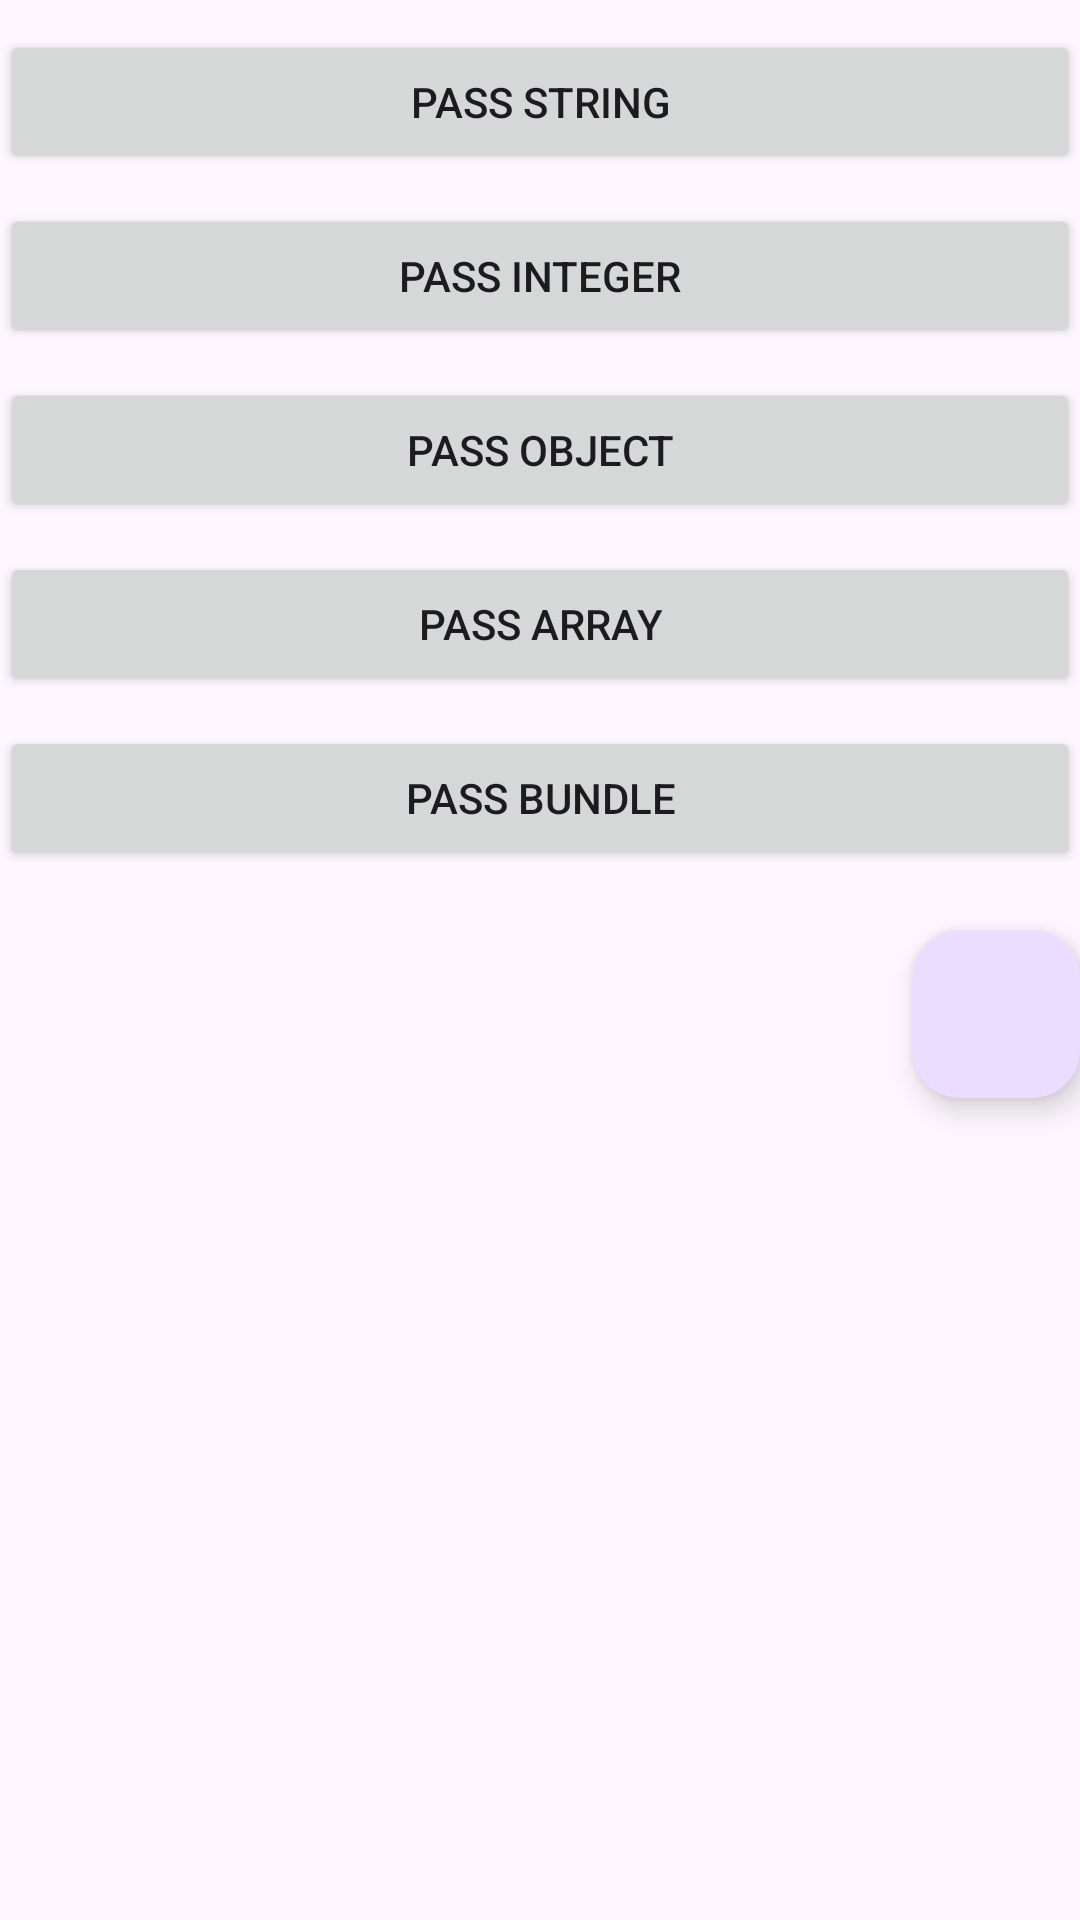

Layout XML and referenced resources for this Android screen:
<!-- AndroidManifest.xml: application theme Theme.Lab4_MaiXuanQuan -->
<!-- res/layout/activity_main_passing.xml -->
<?xml version="1.0" encoding="utf-8"?>
<androidx.appcompat.widget.LinearLayoutCompat xmlns:android="http://schemas.android.com/apk/res/android"
    xmlns:app="http://schemas.android.com/apk/res-auto"
    xmlns:tools="http://schemas.android.com/tools"
    android:layout_width="match_parent"
    android:layout_height="wrap_content"
    android:layout_gravity="center_vertical"
    android:layout_margin="20dp"
    android:orientation="vertical"
    tools:context=".task2.MainPassing">

    <Button
        android:id="@+id/btnPassString"
        android:layout_width="match_parent"
        android:layout_height="wrap_content"
        android:layout_marginTop="10dp"
        android:text="Pass String" />

    <Button
        android:id="@+id/btnPassInt"
        android:layout_width="match_parent"
        android:layout_height="wrap_content"
        android:layout_marginTop="10dp"
        android:text="Pass Integer" />

    <Button
        android:id="@+id/btnPassObject"
        android:layout_width="match_parent"
        android:layout_height="wrap_content"
        android:layout_marginTop="10dp"
        android:text="Pass Object" />

    <Button
        android:id="@+id/btnPassArray"
        android:layout_width="match_parent"
        android:layout_height="wrap_content"
        android:layout_marginTop="10dp"
        android:text="Pass Array" />

    <Button
        android:id="@+id/btnPassBundle"
        android:layout_width="match_parent"
        android:layout_height="wrap_content"
        android:layout_marginTop="10dp"
        android:text="Pass Bundle" />

    <com.google.android.material.floatingactionbutton.FloatingActionButton
        android:id="@+id/btnChange"
        android:layout_width="wrap_content"
        android:layout_height="wrap_content"
        android:layout_gravity="right"
        android:layout_marginTop="20dp" />
</androidx.appcompat.widget.LinearLayoutCompat>
<!-- resources referenced by this layout -->
<resources>
  <style name="Theme.Lab4_MaiXuanQuan" parent="Base.Theme.Lab4_MaiXuanQuan" />
  <style name="Base.Theme.Lab4_MaiXuanQuan" parent="Theme.Material3.DayNight.NoActionBar">
          
          
      </style>
</resources>
